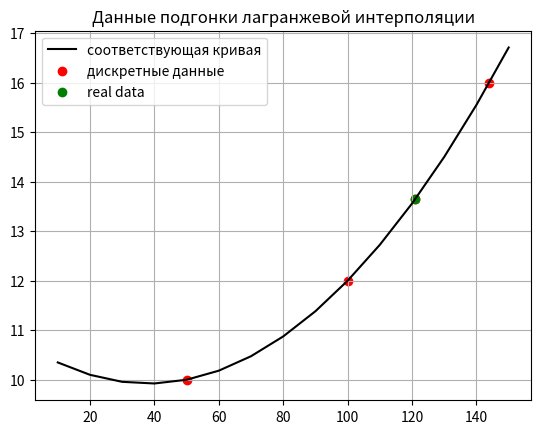

The script that saved this image:
import matplotlib.pyplot as plt
from pylab import mpl

x = [50, 100, 144]
y = [10, 12, 16]
 
def ParametersOfLagrangeInterpolation(data_x,data_y,size):
    parameters=[]
         #i используется для управления количеством параметров
    i=0
    while i < size:
                 #jПеременная, используемая для управления циклом, умножается
        j = 0
        temp = 1
        while j < size:
            if(i != j):
                temp*=data_x[i]-data_x[j]
            j+=1
        parameters.append(data_y[i]/temp)
        i += 1
    return parameters
 
def CalculateTheValueOfLarangeInterpolation(data_x,parameters,x):
    returnValue=0
    i = 0
    while i < len(parameters):
        temp = 1
        j = 0
        while j< len(parameters):
            if(i!=j):
                temp *=x-data_x[j]
            j+=1
        returnValue += temp * parameters[i]
        i += 1
    return returnValue
 

def  Draw(data_x,data_y,new_data_x,new_data_y):
        plt.plot (new_data_x, new_data_y, label = "соответствующая кривая", color = "black")
        plt.scatter (data_x, data_y, label = "дискретные данные", color = "red")
        plt.scatter (120.999, 13.6527, label = "real data", color = "green")
        mpl.rcParams['axes.unicode_minus'] = False
        plt.title ("Данные подгонки лагранжевой интерполяции")
        plt.legend(loc="upper left")
        plt.grid(True)
        plt.show()
 
parameters=ParametersOfLagrangeInterpolation(x,y,3)
datax=[10,20,30,40,50,60,70,80,90,100,110,120,130,140,150]
datay=[]
for temp in datax:
    datay.append(CalculateTheValueOfLarangeInterpolation(x,parameters,temp))
x.append(120.999)
y.append(CalculateTheValueOfLarangeInterpolation(x,parameters,120.999))
Draw(x,y,datax,datay)